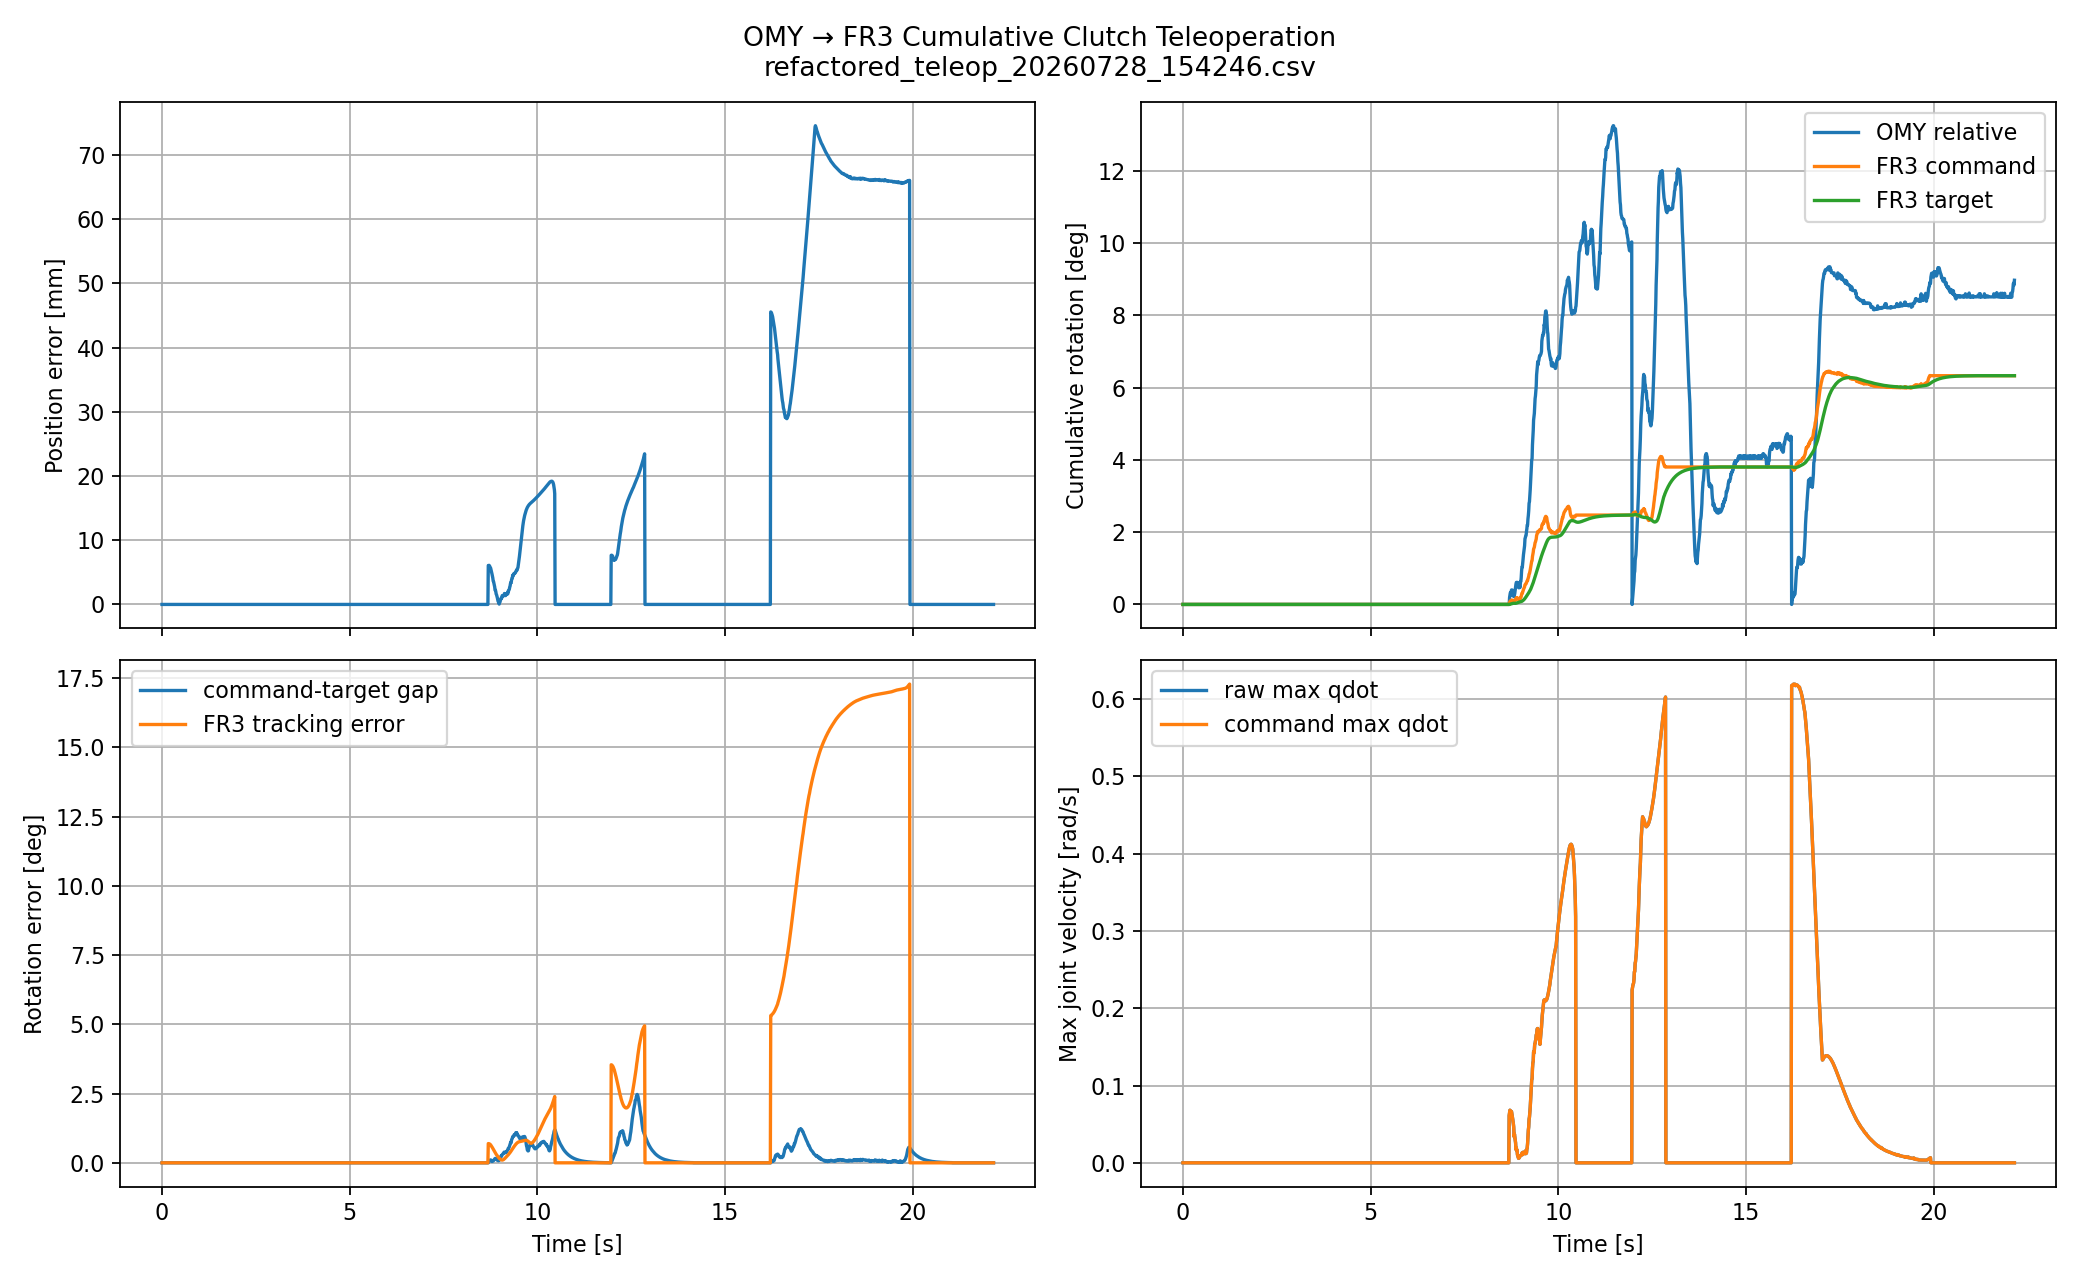

The data file committed next to this chart (first rows):
wall_time, sim_time, teleop_active, ros_fresh, clutch_id, omy_relative_rotation_deg, fr3_command_cumulative_rotation_deg, fr3_target_cumulative_rotation_deg, command_target_rotation_gap_deg, position_error_mm, orientation_error_deg, target_linear_speed_mps, target_angular_speed_radps, raw_max_qdot_radps, cmd_max_qdot_radps, qdot_saturated, jacobian_condition, max_q_command_error_rad, deadline_misses
9362, 0.01, 0, 1, 0, 0.0, 0.0, 0.0, 0.0, 0.0, 0.0, 0.0, 0.0, 0.0, 0.0, 0, 0.0, 0.0002316, 4
9362, 0.02, 0, 1, 0, 0.0, 0.0, 0.0, 0.0, 0.0, 0.0, 0.0, 0.0, 0.0, 0.0, 0, 0.0, 0.0006421, 8
9362, 0.03, 0, 1, 0, 0.0, 0.0, 0.0, 0.0, 0.0, 0.0, 0.0, 0.0, 0.0, 0.0, 0, 0.0, 0.001087, 13
9362, 0.04, 0, 1, 0, 0.0, 0.0, 0.0, 0.0, 0.0, 0.0, 0.0, 0.0, 0.0, 0.0, 0, 0.0, 0.001538, 18
9362, 0.05, 0, 1, 0, 0.0, 0.0, 0.0, 0.0, 0.0, 0.0, 0.0, 0.0, 0.0, 0.0, 0, 0.0, 0.001953, 19
9362, 0.06, 0, 1, 0, 0.0, 0.0, 0.0, 0.0, 0.0, 0.0, 0.0, 0.0, 0.0, 0.0, 0, 0.0, 0.002327, 19
9362, 0.07, 0, 1, 0, 0.0, 0.0, 0.0, 0.0, 0.0, 0.0, 0.0, 0.0, 0.0, 0.0, 0, 0.0, 0.002664, 24
9362, 0.08, 0, 1, 0, 0.0, 0.0, 0.0, 0.0, 0.0, 0.0, 0.0, 0.0, 0.0, 0.0, 0, 0.0, 0.002966, 25
9362, 0.09, 0, 1, 0, 0.0, 0.0, 0.0, 0.0, 0.0, 0.0, 0.0, 0.0, 0.0, 0.0, 0, 0.0, 0.003237, 27
9362, 0.1, 0, 1, 0, 0.0, 0.0, 0.0, 0.0, 0.0, 0.0, 0.0, 0.0, 0.0, 0.0, 0, 0.0, 0.003479, 29
9362, 0.11, 0, 1, 0, 0.0, 0.0, 0.0, 0.0, 0.0, 0.0, 0.0, 0.0, 0.0, 0.0, 0, 0.0, 0.003697, 32
9362, 0.12, 0, 1, 0, 0.0, 0.0, 0.0, 0.0, 0.0, 0.0, 0.0, 0.0, 0.0, 0.0, 0, 0.0, 0.003892, 32
9362, 0.13, 0, 1, 0, 0.0, 0.0, 0.0, 0.0, 0.0, 0.0, 0.0, 0.0, 0.0, 0.0, 0, 0.0, 0.004067, 36
9362, 0.14, 0, 1, 0, 0.0, 0.0, 0.0, 0.0, 0.0, 0.0, 0.0, 0.0, 0.0, 0.0, 0, 0.0, 0.004223, 41
9362, 0.15, 0, 1, 0, 0.0, 0.0, 0.0, 0.0, 0.0, 0.0, 0.0, 0.0, 0.0, 0.0, 0, 0.0, 0.004363, 43
9362, 0.16, 0, 1, 0, 0.0, 0.0, 0.0, 0.0, 0.0, 0.0, 0.0, 0.0, 0.0, 0.0, 0, 0.0, 0.004489, 53
9362, 0.17, 0, 1, 0, 0.0, 0.0, 0.0, 0.0, 0.0, 0.0, 0.0, 0.0, 0.0, 0.0, 0, 0.0, 0.004602, 60
9362, 0.18, 0, 1, 0, 0.0, 0.0, 0.0, 0.0, 0.0, 0.0, 0.0, 0.0, 0.0, 0.0, 0, 0.0, 0.004703, 65
9362, 0.19, 0, 1, 0, 0.0, 0.0, 0.0, 0.0, 0.0, 0.0, 0.0, 0.0, 0.0, 0.0, 0, 0.0, 0.004793, 66
9362, 0.2, 0, 1, 0, 0.0, 0.0, 0.0, 0.0, 0.0, 0.0, 0.0, 0.0, 0.0, 0.0, 0, 0.0, 0.004875, 68
9362, 0.21, 0, 1, 0, 0.0, 0.0, 0.0, 0.0, 0.0, 0.0, 0.0, 0.0, 0.0, 0.0, 0, 0.0, 0.004947, 72
9362, 0.22, 0, 1, 0, 0.0, 0.0, 0.0, 0.0, 0.0, 0.0, 0.0, 0.0, 0.0, 0.0, 0, 0.0, 0.005012, 72
9362, 0.23, 0, 1, 0, 0.0, 0.0, 0.0, 0.0, 0.0, 0.0, 0.0, 0.0, 0.0, 0.0, 0, 0.0, 0.005071, 72
9362, 0.24, 0, 1, 0, 0.0, 0.0, 0.0, 0.0, 0.0, 0.0, 0.0, 0.0, 0.0, 0.0, 0, 0.0, 0.005123, 75
9362, 0.25, 0, 1, 0, 0.0, 0.0, 0.0, 0.0, 0.0, 0.0, 0.0, 0.0, 0.0, 0.0, 0, 0.0, 0.00517, 76
9362, 0.26, 0, 1, 0, 0.0, 0.0, 0.0, 0.0, 0.0, 0.0, 0.0, 0.0, 0.0, 0.0, 0, 0.0, 0.005212, 80
9362, 0.27, 0, 1, 0, 0.0, 0.0, 0.0, 0.0, 0.0, 0.0, 0.0, 0.0, 0.0, 0.0, 0, 0.0, 0.00525, 82
9362, 0.28, 0, 1, 0, 0.0, 0.0, 0.0, 0.0, 0.0, 0.0, 0.0, 0.0, 0.0, 0.0, 0, 0.0, 0.005283, 84
9362, 0.29, 0, 1, 0, 0.0, 0.0, 0.0, 0.0, 0.0, 0.0, 0.0, 0.0, 0.0, 0.0, 0, 0.0, 0.005313, 84
9362, 0.3, 0, 1, 0, 0.0, 0.0, 0.0, 0.0, 0.0, 0.0, 0.0, 0.0, 0.0, 0.0, 0, 0.0, 0.00534, 85
9362, 0.31, 0, 1, 0, 0.0, 0.0, 0.0, 0.0, 0.0, 0.0, 0.0, 0.0, 0.0, 0.0, 0, 0.0, 0.005364, 90
9362, 0.32, 0, 1, 0, 0.0, 0.0, 0.0, 0.0, 0.0, 0.0, 0.0, 0.0, 0.0, 0.0, 0, 0.0, 0.005386, 90
9362, 0.33, 0, 1, 0, 0.0, 0.0, 0.0, 0.0, 0.0, 0.0, 0.0, 0.0, 0.0, 0.0, 0, 0.0, 0.005405, 91
9362, 0.34, 0, 1, 0, 0.0, 0.0, 0.0, 0.0, 0.0, 0.0, 0.0, 0.0, 0.0, 0.0, 0, 0.0, 0.005422, 95
9362, 0.35, 0, 1, 0, 0.0, 0.0, 0.0, 0.0, 0.0, 0.0, 0.0, 0.0, 0.0, 0.0, 0, 0.0, 0.005438, 95
9362, 0.36, 0, 1, 0, 0.0, 0.0, 0.0, 0.0, 0.0, 0.0, 0.0, 0.0, 0.0, 0.0, 0, 0.0, 0.005452, 95
9362, 0.37, 0, 1, 0, 0.0, 0.0, 0.0, 0.0, 0.0, 0.0, 0.0, 0.0, 0.0, 0.0, 0, 0.0, 0.005465, 95
9362, 0.38, 0, 1, 0, 0.0, 0.0, 0.0, 0.0, 0.0, 0.0, 0.0, 0.0, 0.0, 0.0, 0, 0.0, 0.005476, 99
9362, 0.39, 0, 1, 0, 0.0, 0.0, 0.0, 0.0, 0.0, 0.0, 0.0, 0.0, 0.0, 0.0, 0, 0.0, 0.005486, 99
9362, 0.4, 0, 1, 0, 0.0, 0.0, 0.0, 0.0, 0.0, 0.0, 0.0, 0.0, 0.0, 0.0, 0, 0.0, 0.005495, 99
9362, 0.41, 0, 1, 0, 0.0, 0.0, 0.0, 0.0, 0.0, 0.0, 0.0, 0.0, 0.0, 0.0, 0, 0.0, 0.005504, 102
9362, 0.42, 0, 1, 0, 0.0, 0.0, 0.0, 0.0, 0.0, 0.0, 0.0, 0.0, 0.0, 0.0, 0, 0.0, 0.005513, 102
9362, 0.43, 0, 1, 0, 0.0, 0.0, 0.0, 0.0, 0.0, 0.0, 0.0, 0.0, 0.0, 0.0, 0, 0.0, 0.005521, 102
9362, 0.44, 0, 1, 0, 0.0, 0.0, 0.0, 0.0, 0.0, 0.0, 0.0, 0.0, 0.0, 0.0, 0, 0.0, 0.005529, 103
9362, 0.45, 0, 1, 0, 0.0, 0.0, 0.0, 0.0, 0.0, 0.0, 0.0, 0.0, 0.0, 0.0, 0, 0.0, 0.005537, 107
9362, 0.46, 0, 1, 0, 0.0, 0.0, 0.0, 0.0, 0.0, 0.0, 0.0, 0.0, 0.0, 0.0, 0, 0.0, 0.005545, 107
9363, 0.47, 0, 1, 0, 0.0, 0.0, 0.0, 0.0, 0.0, 0.0, 0.0, 0.0, 0.0, 0.0, 0, 0.0, 0.005552, 107
9363, 0.48, 0, 1, 0, 0.0, 0.0, 0.0, 0.0, 0.0, 0.0, 0.0, 0.0, 0.0, 0.0, 0, 0.0, 0.005559, 110
9363, 0.49, 0, 1, 0, 0.0, 0.0, 0.0, 0.0, 0.0, 0.0, 0.0, 0.0, 0.0, 0.0, 0, 0.0, 0.005566, 110
9363, 0.5, 0, 1, 0, 0.0, 0.0, 0.0, 0.0, 0.0, 0.0, 0.0, 0.0, 0.0, 0.0, 0, 0.0, 0.005573, 110
9363, 0.51, 0, 1, 0, 0.0, 0.0, 0.0, 0.0, 0.0, 0.0, 0.0, 0.0, 0.0, 0.0, 0, 0.0, 0.00558, 113
9363, 0.52, 0, 1, 0, 0.0, 0.0, 0.0, 0.0, 0.0, 0.0, 0.0, 0.0, 0.0, 0.0, 0, 0.0, 0.005586, 113
9363, 0.53, 0, 1, 0, 0.0, 0.0, 0.0, 0.0, 0.0, 0.0, 0.0, 0.0, 0.0, 0.0, 0, 0.0, 0.005593, 113
9363, 0.54, 0, 1, 0, 0.0, 0.0, 0.0, 0.0, 0.0, 0.0, 0.0, 0.0, 0.0, 0.0, 0, 0.0, 0.005599, 113
9363, 0.55, 0, 1, 0, 0.0, 0.0, 0.0, 0.0, 0.0, 0.0, 0.0, 0.0, 0.0, 0.0, 0, 0.0, 0.005605, 118
9363, 0.56, 0, 1, 0, 0.0, 0.0, 0.0, 0.0, 0.0, 0.0, 0.0, 0.0, 0.0, 0.0, 0, 0.0, 0.005611, 119
9363, 0.57, 0, 1, 0, 0.0, 0.0, 0.0, 0.0, 0.0, 0.0, 0.0, 0.0, 0.0, 0.0, 0, 0.0, 0.005616, 119
9363, 0.58, 0, 1, 0, 0.0, 0.0, 0.0, 0.0, 0.0, 0.0, 0.0, 0.0, 0.0, 0.0, 0, 0.0, 0.005622, 124
9363, 0.59, 0, 1, 0, 0.0, 0.0, 0.0, 0.0, 0.0, 0.0, 0.0, 0.0, 0.0, 0.0, 0, 0.0, 0.005627, 0
9363, 0.6, 0, 1, 0, 0.0, 0.0, 0.0, 0.0, 0.0, 0.0, 0.0, 0.0, 0.0, 0.0, 0, 0.0, 0.005633, 0
... 2,145 more rows
